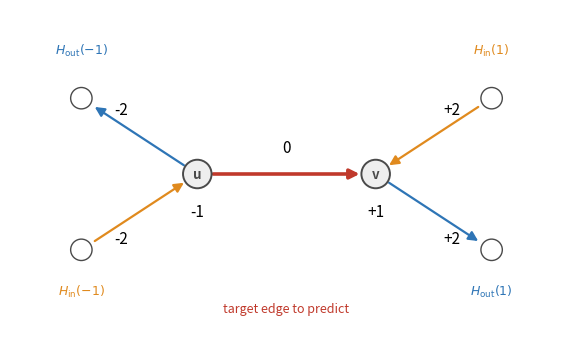

The matplotlib source for this figure:
"""Plot step for Empirical Confirmation Panel A -- schematic of the position-index
notation reused by Panel E's regression coefficients. No extract step / no data
dependency: this is a static diagram, not a data recomputation.

Convention: the target edge being predicted is index 0, connecting its source `u`
(index -1) to its target `v` (index +1). Each endpoint's OTHER incident edges are
drawn at index -2 (u's other edges) / +2 (v's other edges) -- one out-edge and one
in-edge per side, so the diagram covers all 4 of Panel E's terms:
H_out(-1)/H_in(-1) (u's out/in-edge sign entropy, i.e. src_out/src_in) and
H_out(1)/H_in(1) (v's out/in-edge sign entropy, i.e. tgt_out/tgt_in).

See PANELA_SCHEMATIC_GUIDE.md for what to edit for quick color/layout tweaks, and
for the parallel draw.io version (empconf_panelA_schematic.drawio) if you want
heavier manual edits instead.
"""
import os
import matplotlib
matplotlib.use("Agg")
import matplotlib.pyplot as plt
from matplotlib.patches import FancyArrowPatch, Circle

OUT_PNG = "aaai2027/figures/empconf_panelA_schematic.png"

# ---- tweakable style constants (see PANELA_SCHEMATIC_GUIDE.md) ----
NODE_COLOR = "#4a4a4a"
NODE_FACE = "#eeeeee"
TARGET_EDGE_COLOR = "#c0392b"
OUT_EDGE_COLOR = "#2e75b6"
IN_EDGE_COLOR = "#e08a1e"
NODE_RADIUS = 0.16
FONT_SIZE_INDEX = 11
FONT_SIZE_LABEL = 9.5
FONT_SIZE_TERM = 9


def draw_node(ax, xy, label, index_label):
    circ = Circle(xy, NODE_RADIUS, facecolor=NODE_FACE, edgecolor=NODE_COLOR,
                   linewidth=1.4, zorder=3)
    ax.add_patch(circ)
    ax.text(xy[0], xy[1], label, ha="center", va="center", fontsize=FONT_SIZE_LABEL,
             fontweight="bold", color=NODE_COLOR, zorder=4)
    ax.text(xy[0], xy[1] - 0.42, index_label, ha="center", va="center",
             fontsize=FONT_SIZE_INDEX, color="black", zorder=4)


def draw_edge(ax, p_from, p_to, color, lw, index_label=None, index_xy=None, style="-"):
    arrow = FancyArrowPatch(
        p_from, p_to, arrowstyle="-|>", mutation_scale=14, color=color,
        linewidth=lw, linestyle=style, shrinkA=NODE_RADIUS * 72, shrinkB=NODE_RADIUS * 72,
        zorder=2,
    )
    ax.add_patch(arrow)
    if index_label is not None:
        ax.text(index_xy[0], index_xy[1], index_label, ha="center", va="center",
                 fontsize=FONT_SIZE_INDEX, color="black", zorder=4)


def main():
    fig, ax = plt.subplots(figsize=(7.2, 3.6))

    u = (-1.0, 0.0)
    v = (1.0, 0.0)
    u_out = (-2.3, 0.85)   # u's other OUT-edge target
    u_in = (-2.3, -0.85)   # u's other IN-edge source
    v_out = (2.3, -0.85)   # v's other OUT-edge target
    v_in = (2.3, 0.85)     # v's other IN-edge source

    # target edge (index 0)
    draw_edge(ax, u, v, TARGET_EDGE_COLOR, 2.6, "0", (0.0, 0.30))

    # u's other edges (index -2 family): one out, one in
    draw_edge(ax, u, u_out, OUT_EDGE_COLOR, 1.6, "-2", (-1.85, 0.72))
    draw_edge(ax, u_in, u, IN_EDGE_COLOR, 1.6, "-2", (-1.85, -0.72))

    # v's other edges (index +2 family): one out, one in
    draw_edge(ax, v, v_out, OUT_EDGE_COLOR, 1.6, "+2", (1.85, -0.72))
    draw_edge(ax, v_in, v, IN_EDGE_COLOR, 1.6, "+2", (1.85, 0.72))

    draw_node(ax, u, "u", "-1")
    draw_node(ax, v, "v", "+1")
    for xy in (u_out, u_in, v_out, v_in):
        circ = Circle(xy, NODE_RADIUS * 0.75, facecolor="white", edgecolor=NODE_COLOR,
                       linewidth=1.0, zorder=3)
        ax.add_patch(circ)

    # term labels tying the diagram to Panel E's naming
    ax.text(-2.3, 1.35, r"$H_{\mathrm{out}}(-1)$", ha="center", fontsize=FONT_SIZE_TERM,
             color=OUT_EDGE_COLOR)
    ax.text(-2.3, -1.35, r"$H_{\mathrm{in}}(-1)$", ha="center", fontsize=FONT_SIZE_TERM,
             color=IN_EDGE_COLOR)
    ax.text(2.3, -1.35, r"$H_{\mathrm{out}}(1)$", ha="center", fontsize=FONT_SIZE_TERM,
             color=OUT_EDGE_COLOR)
    ax.text(2.3, 1.35, r"$H_{\mathrm{in}}(1)$", ha="center", fontsize=FONT_SIZE_TERM,
             color=IN_EDGE_COLOR)

    ax.text(0.0, -1.55, "target edge to predict", ha="center", fontsize=FONT_SIZE_TERM,
             color=TARGET_EDGE_COLOR, style="italic")

    ax.set_xlim(-3.1, 3.1)
    ax.set_ylim(-1.85, 1.85)
    ax.set_aspect("equal")
    ax.axis("off")
    fig.tight_layout()

    os.makedirs(os.path.dirname(OUT_PNG), exist_ok=True)
    fig.savefig(OUT_PNG, dpi=300, bbox_inches="tight")
    plt.close(fig)
    print(f"saved {OUT_PNG}")


if __name__ == "__main__":
    main()
